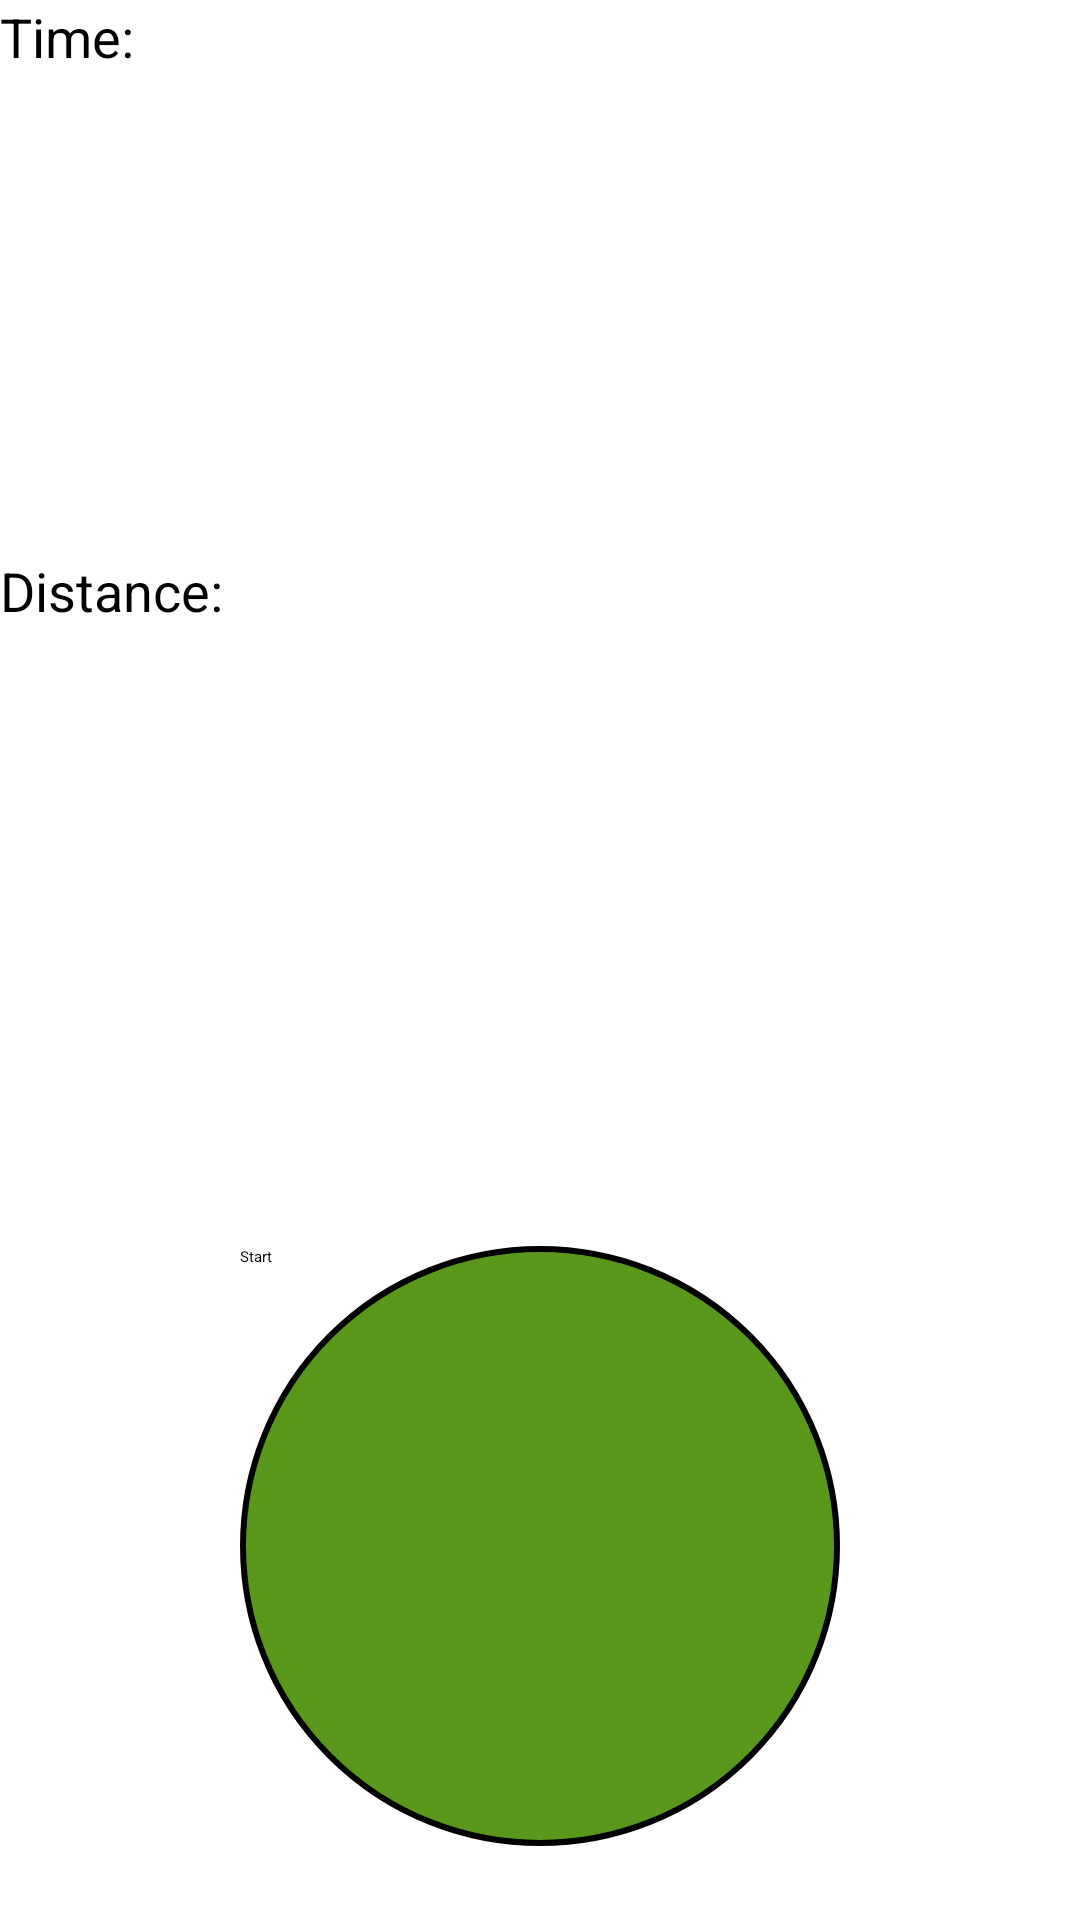

This screen was rendered from an Android layout file. Write that file and the resources it references.
<!-- AndroidManifest.xml: application theme Theme.MyApplication -->
<!-- res/layout/fragment_current_session.xml -->
<?xml version="1.0" encoding="utf-8"?>
<androidx.drawerlayout.widget.DrawerLayout
    xmlns:android="http://schemas.android.com/apk/res/android"
    xmlns:app="http://schemas.android.com/apk/res-auto"
    xmlns:tools="http://schemas.android.com/tools"
    android:id="@+id/my_drawer_layout"
    android:layout_width="match_parent"
    android:layout_height="match_parent"
    tools:context=".MainActivity"
    tools:ignore="HardcodedText">

    <LinearLayout
        android:layout_width="match_parent"
        android:layout_height="match_parent"
        android:orientation="vertical"
        >
        <LinearLayout
            android:layout_width="match_parent"
            android:layout_height="0dp"
            android:layout_weight="0.4"
            android:orientation="horizontal">
            <TextView
                android:id="@+id/textView1"
                android:layout_width="wrap_content"
                android:layout_height="match_parent"
                android:text="Time: "
                android:textSize="18sp" />
            <TextView
                android:id="@+id/time_view"
                android:layout_width="wrap_content"
                android:layout_height="wrap_content"
                android:textAppearance="@android:style/TextAppearance.Large"
                android:textSize="20dp"
                android:layout_marginLeft="1dp"/>
        </LinearLayout>

        <LinearLayout
            android:layout_width="match_parent"
            android:layout_height="0dp"
            android:layout_weight="0.4"
            android:orientation="horizontal">
            <TextView
                android:id="@+id/textView2"
                android:layout_width="wrap_content"
                android:layout_height="wrap_content"
                android:text="Distance: "
                android:textSize="18sp" />
            <TextView
                android:id="@+id/distance_view"
                android:layout_width="wrap_content"
                android:layout_height="wrap_content"
                android:textAppearance="@android:style/TextAppearance.Large"
                android:textSize="20dp"
                android:layout_marginLeft="10dp" />
        </LinearLayout>

        <LinearLayout
            android:layout_width="match_parent"
            android:layout_height="0dp"
            android:layout_weight="0.6"
            android:orientation="vertical"
            >

            <android.widget.Button
                android:id="@+id/startStopButton"
                android:layout_width="200dp"
                android:layout_height="200dp"
                android:layout_gravity="center_horizontal"
                android:layout_marginTop="50dp"
                android:onClick="onClickStart"
                android:text="Start"
                android:background="@drawable/round_button_green"
                />
        </LinearLayout>
    </LinearLayout>

</androidx.drawerlayout.widget.DrawerLayout>
<!-- resources referenced by this layout -->
<resources>
  <!-- drawable round_button_green (drawable) -->
  <?xml version="1.0" encoding="utf-8"?>
  <selector xmlns:android="http://schemas.android.com/apk/res/android">
      <item>
          
          <shape android:shape="oval">
              <solid android:color="@color/green" />
              <stroke android:width="2dp" />
          </shape>
      </item>
  </selector>
  <color name="green">#59981A</color>
</resources>
